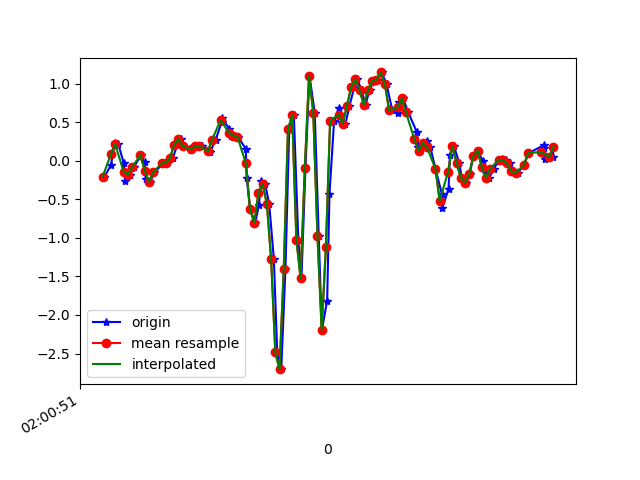

The data file committed next to this chart (first rows):
1617847251229, 542894850864350, -0.20822422, -0.23632698, -0.26624015
1617847251260, 542894869893534, -0.05184, 0.2951, -0.3383
1617847251278, 542894888947534, 0.2292, -0.01153, -0.2882
1617847251295, 542894907976718, 0.2157, 0.1094, -0.3237
1617847251320, 542894927005918, -0.02374, 0.02757, -0.2223
1617847251327, 542894946009198, -0.2595, -0.411, -0.1929
1617847251349, 542894965060766, -0.1777, 0.1656, -0.1978
1617847251369, 542894984087486, -0.08239, -0.1777, -0.1648
1617847251402, 542895003114270, 0.07522, -0.05551, -0.2369
1617847251420, 542895022141022, -0.0213, 0.01168, -0.2235
1617847251424, 542895041173086, -0.2339, -0.1484, -0.1893
1617847251446, 542895060198526, -0.2705, 0.118, -0.1624
1617847251465, 542895079223966, -0.1508, -0.08483, -0.105
1617847251511, 542895098249342, -0.02619, -0.06284, -0.1147
1617847251516, 542895117274782, -0.0384, 0.1241, -0.1832
1617847251526, 542895136300190, -0.02496, -0.1044, -0.1868
1617847251553, 542895155353854, 0.03734, -0.2644, -0.3017
1617847251576, 542895174379422, 0.2108, 0.07277, -0.4214
1617847251593, 542895193405022, 0.2805, -0.2718, -0.4495
1617847251604, 542895212430622, 0.1876, -0.3255, -0.5424
1617847251642, 542895231481022, 0.1424, -0.2449, -0.5949
1617847251645, 542895250496894, 0.1571, -0.3377, -0.6462
1617847251667, 542895269522110, 0.1888, -0.3964, -0.6816
1617847251687, 542895288547262, 0.1925, -0.4465, -0.6975
1617847251691, 542895307572478, 0.1888, -0.4953, -0.7036
1617847251727, 542895326597630, 0.1314, -0.5515, -0.7061
1617847251731, 542895345641534, 0.1168, -0.62, -0.7085
1617847251757, 542895364666430, 0.2744, -0.6603, -0.7244
1617847251785, 542895383691454, 0.5004, -0.6566, -0.7403
1617847251788, 542895402716350, 0.5541, -0.6578, -0.7281
1617847251821, 542895421741246, 0.4149, -0.6969, -0.678
1617847251831, 542895440791038, 0.3159, -0.681, -0.5888
1617847251845, 542895459803710, 0.3281, -0.598, -0.4605
1617847251862, 542895478828222, 0.3147, -0.5002, -0.2943
1617847251900, 542895497852734, 0.1546, -0.3903, -0.07932
1617847251904, 542895516877310, -0.2168, -0.218, 0.1589
1617847251920, 542895535901822, -0.6273, 0.2182, 0.3727
1617847251945, 542895554944766, -0.8044, 0.9194, 0.5193
1617847251962, 542895573969150, -0.5699, 1.668, 0.622
1617847251973, 542895592993470, -0.2644, 2.493, 0.8223
1617847251992, 542895612017790, -0.3023, 3.411, 1.15
1617847252011, 542895631042238, -0.5637, 4.412, 1.39
1617847252033, 542895650068798, -1.272, 5.345, 1.645
1617847252049, 542895669118014, -2.487, 5.778, 1.977
1617847252068, 542895688142526, -2.703, 5.996, 2.111
1617847252088, 542895707166910, -1.406, 6.789, 2.104
1617847252106, 542895726191294, 0.4087, 7.61, 1.985
1617847252128, 542895745215742, 0.5908, 7.847, 1.482
1617847252149, 542895764260734, -1.027, 6.957, 0.9249
1617847252164, 542895783284926, -1.524, 5.414, 0.9689
1617847252183, 542895802309310, -0.09216, 4.162, 0.9628
1617847252202, 542895821333694, 1.106, 2.894, 0.6843
1617847252227, 542895840358078, 0.625, 1.437, 0.3092
1617847252246, 542895859413054, -0.9706, -0.01031, -0.04877
1617847252261, 542895878437438, -2.194, -1.198, -0.4177
1617847252286, 542895897461822, -1.814, -1.88, -0.6829
1617847252297, 542895916486334, -0.4269, -2.269, -0.8783
1617847252319, 542895935535550, 0.5199, -2.756, -1.01
1617847252342, 542895954555838, 0.6873, -3.404, -1.002
1617847252354, 542895973580222, 0.5077, -4.046, -0.9675
1617847252373, 542895992604606, 0.4821, -4.587, -0.9932
... 51 more rows
